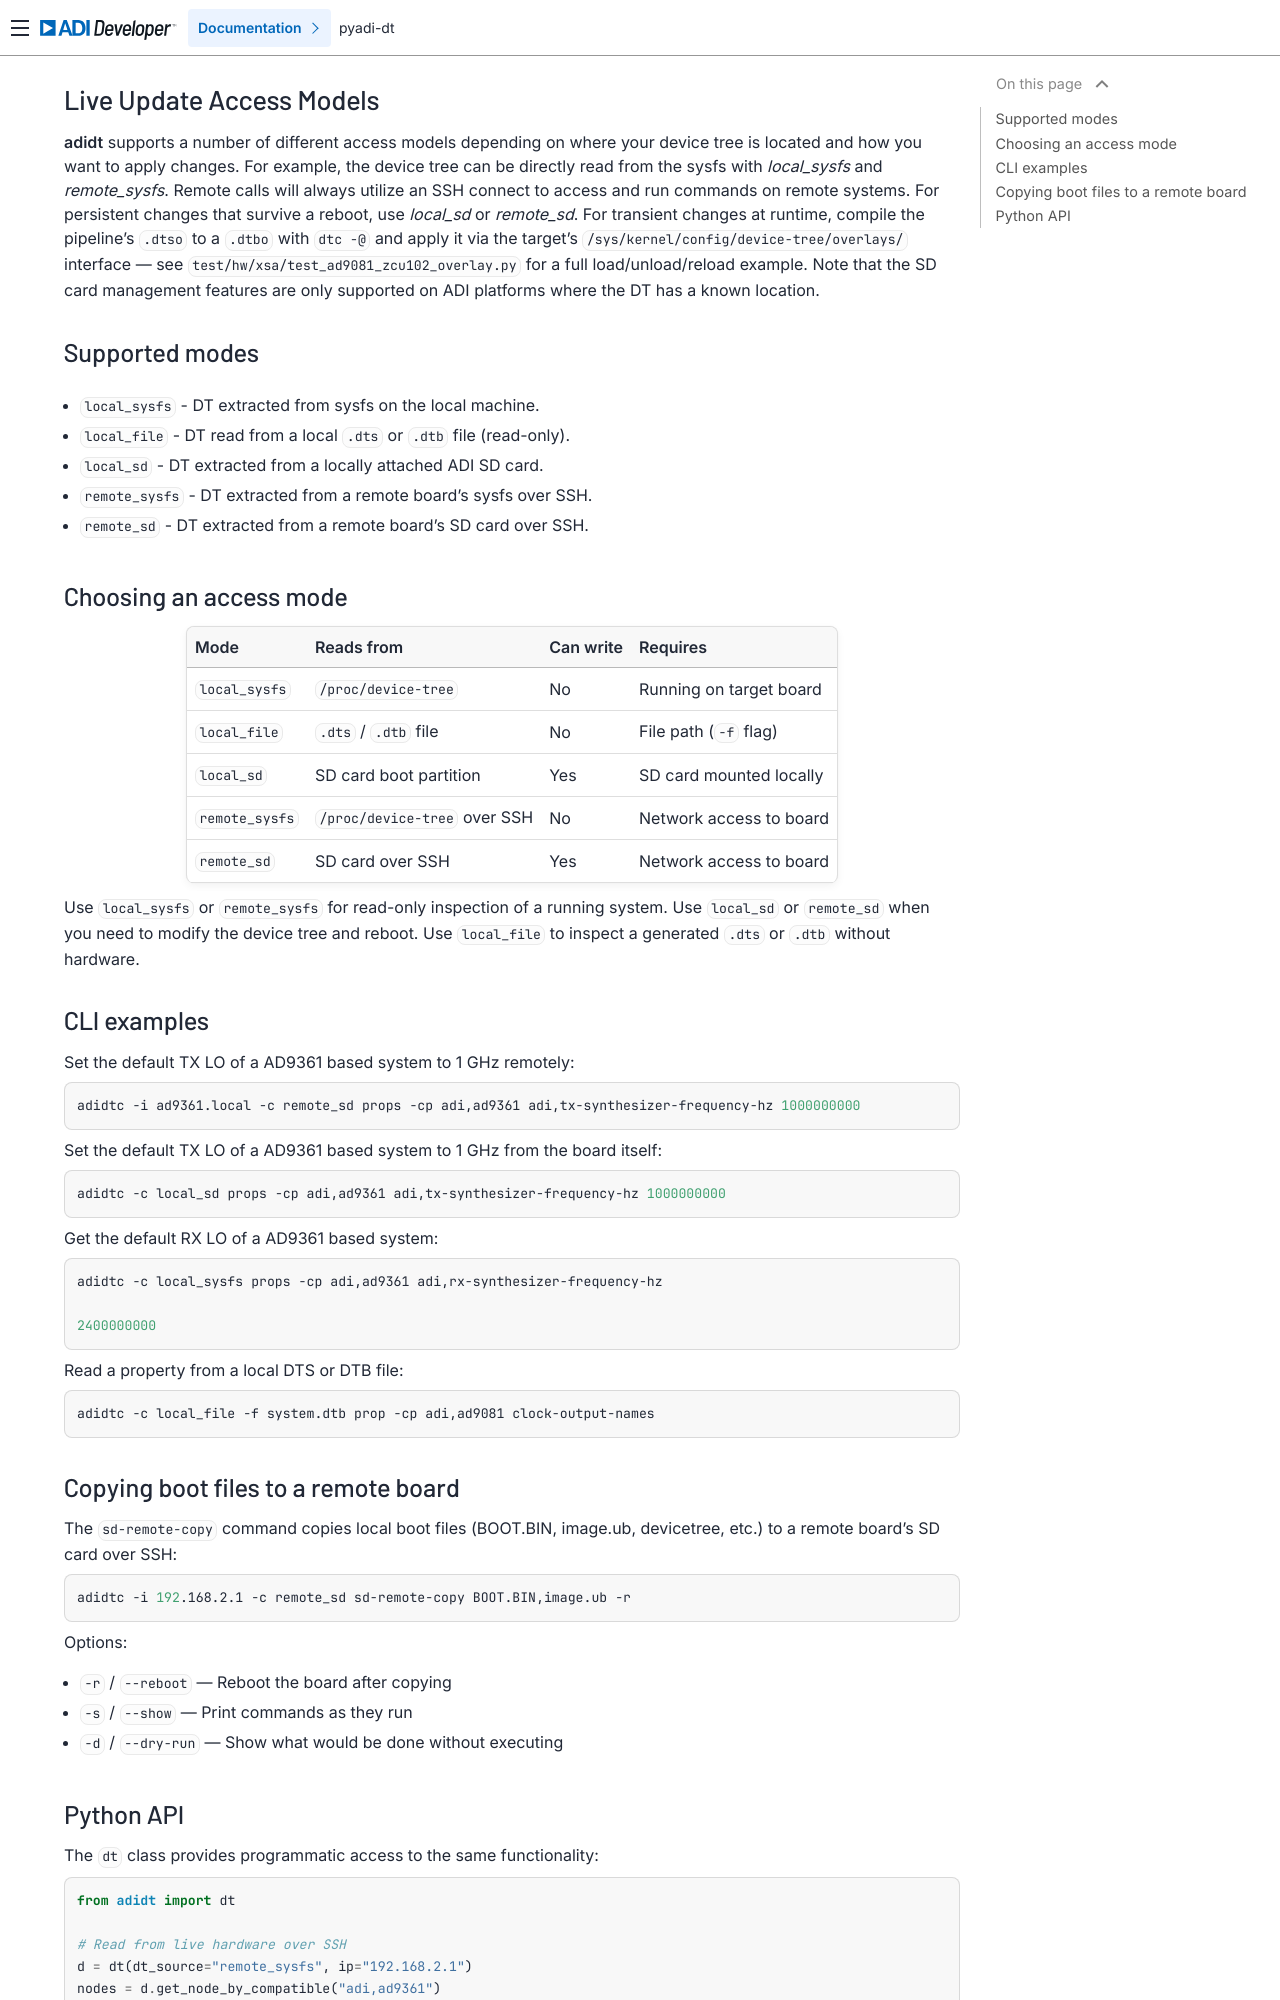

repository: analogdevicesinc/pyadi-dt · page: access/index.html · generator: sphinx

# Live Update Access Models

**adidt** supports a number of different access models depending on where your device tree is located and how you want to apply changes. For example, the device tree can be directly read from the sysfs with *local_sysfs* and *remote_sysfs*. Remote calls will always utilize an SSH connect to access and run commands on remote systems. For persistent changes that survive a reboot, use *local_sd* or *remote_sd*. For transient changes at runtime, compile the pipeline's `.dtso` to a `.dtbo` with `dtc -@` and apply it via the target's `/sys/kernel/config/device-tree/overlays/` interface — see `test/hw/xsa/test_ad9081_zcu102_overlay.py` for a full load/unload/reload example. Note that the SD card management features are only supported on ADI platforms where the DT has a known location.

## Supported modes

* `local_sysfs` - DT extracted from sysfs on the local machine.
* `local_file` - DT read from a local `.dts` or `.dtb` file (read-only).
* `local_sd` - DT extracted from a locally attached ADI SD card.
* `remote_sysfs` - DT extracted from a remote board's sysfs over SSH.
* `remote_sd` - DT extracted from a remote board's SD card over SSH.

## Choosing an access mode

| Mode | Reads from | Can write | Requires |
|------|-----------|-----------|----------|
| `local_sysfs` | `/proc/device-tree` | No | Running on target board |
| `local_file` | `.dts` / `.dtb` file | No | File path (`-f` flag) |
| `local_sd` | SD card boot partition | Yes | SD card mounted locally |
| `remote_sysfs` | `/proc/device-tree` over SSH | No | Network access to board |
| `remote_sd` | SD card over SSH | Yes | Network access to board |

Use `local_sysfs` or `remote_sysfs` for read-only inspection of a running
system. Use `local_sd` or `remote_sd` when you need to modify the device tree
and reboot. Use `local_file` to inspect a generated `.dts` or `.dtb` without
hardware.

## CLI examples

Set the default TX LO of a AD9361 based system to 1 GHz remotely:

```bash
adidtc -i ad9361.local -c remote_sd props -cp adi,ad9361 adi,tx-synthesizer-frequency-hz 1000000000
```

Set the default TX LO of a AD9361 based system to 1 GHz from the board itself:

```bash
adidtc -c local_sd props -cp adi,ad9361 adi,tx-synthesizer-frequency-hz 1000000000
```

Get the default RX LO of a AD9361 based system:

```bash
adidtc -c local_sysfs props -cp adi,ad9361 adi,rx-synthesizer-frequency-hz

2400000000
```

Read a property from a local DTS or DTB file:

```bash
adidtc -c local_file -f system.dtb prop -cp adi,ad9081 clock-output-names
```

## Copying boot files to a remote board

The `sd-remote-copy` command copies local boot files (BOOT.BIN, image.ub,
devicetree, etc.) to a remote board's SD card over SSH:

```bash
adidtc -i 192.168.2.1 -c remote_sd sd-remote-copy BOOT.BIN,image.ub -r
```

Options:

- `-r` / `--reboot` — Reboot the board after copying
- `-s` / `--show` — Print commands as they run
- `-d` / `--dry-run` — Show what would be done without executing
